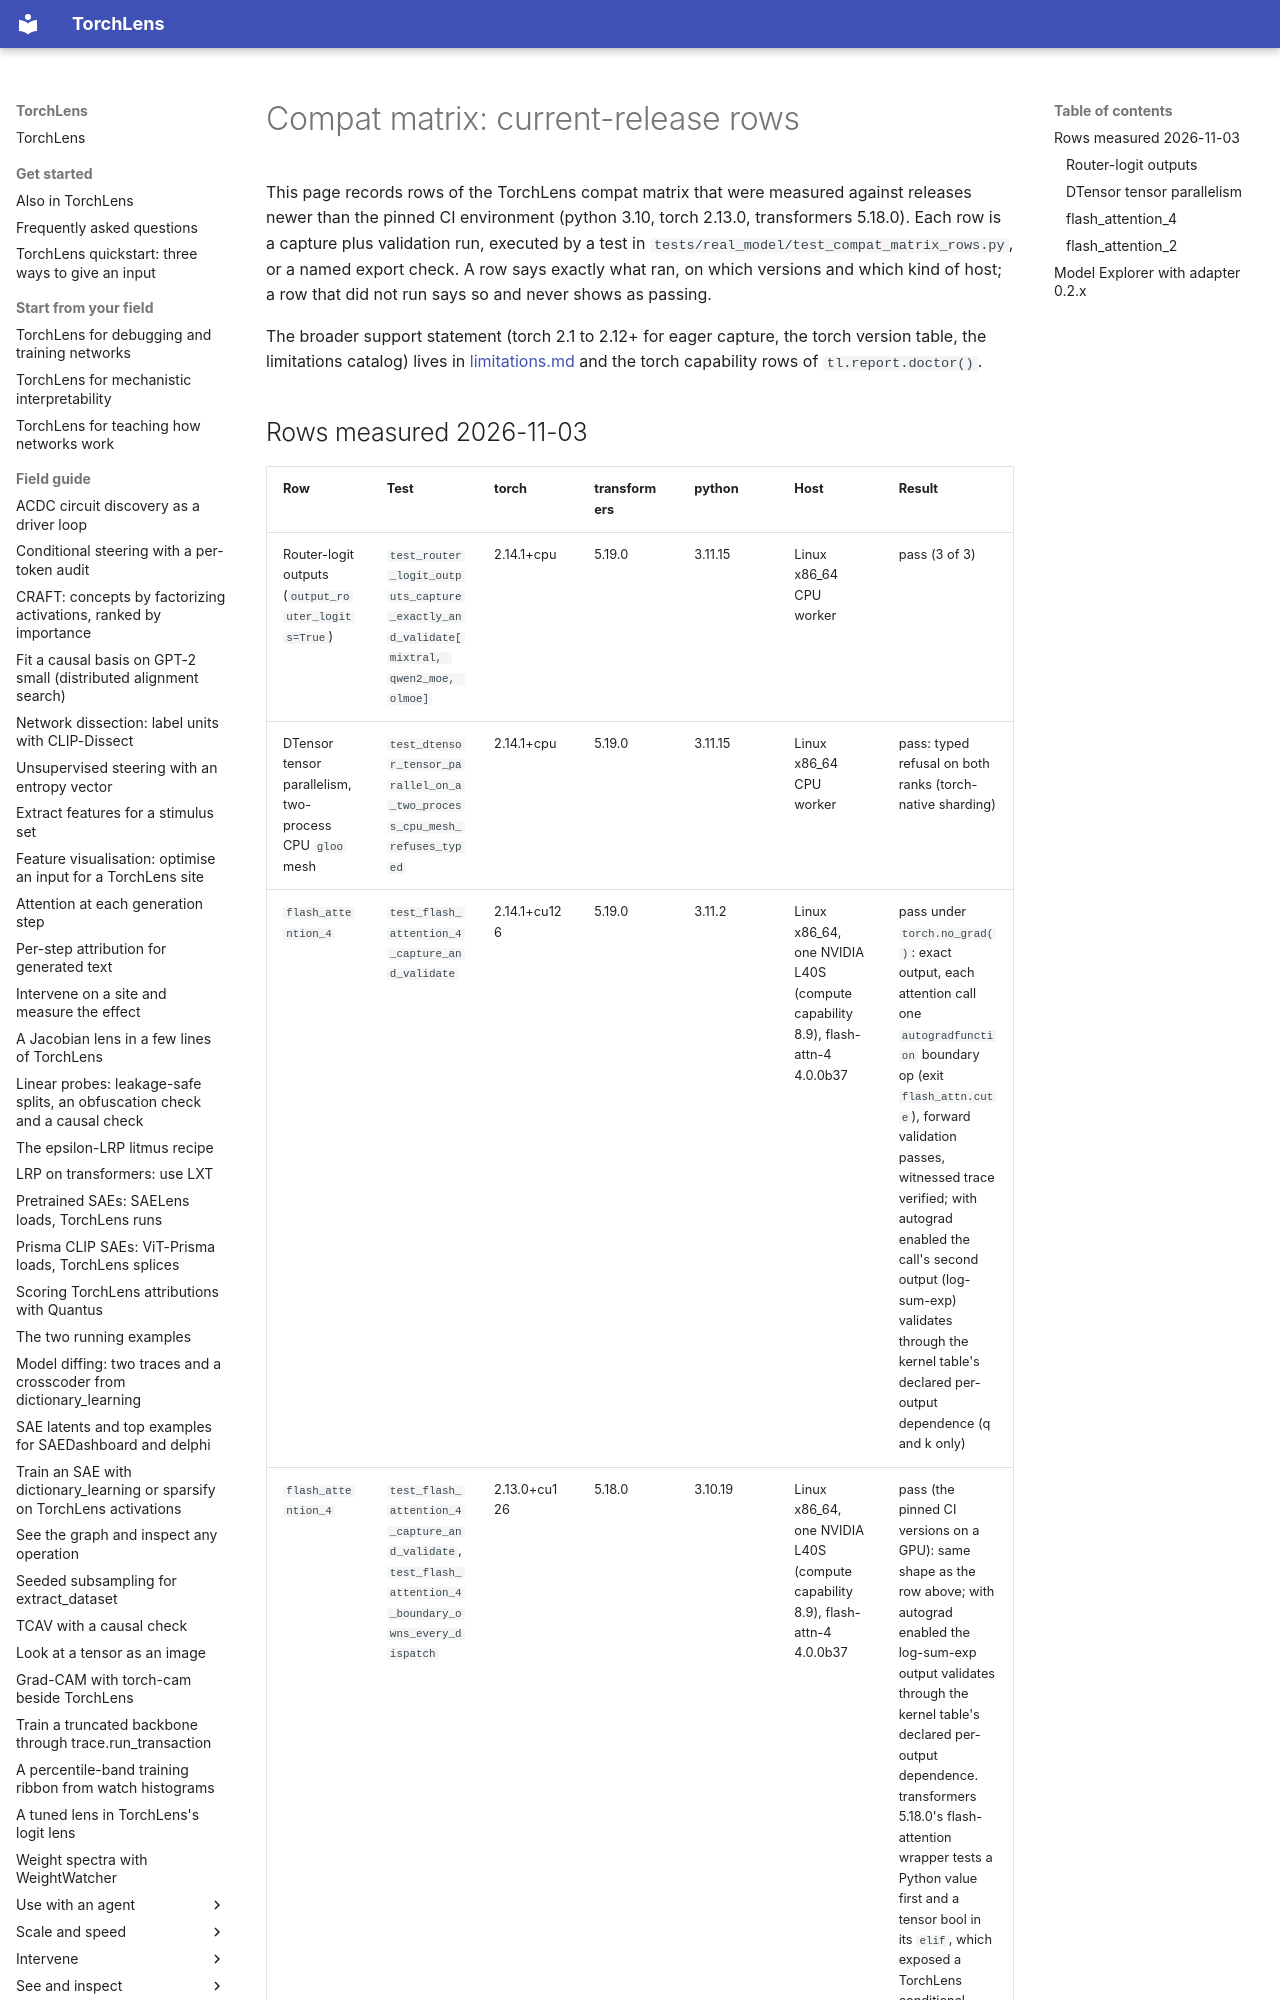

repository: johnmarktaylor91/torchlens · page: reference/compat_matrix/index.html · generator: mkdocs

# Compat matrix: current-release rows

This page records rows of the TorchLens compat matrix that were measured against
releases newer than the pinned CI environment (python 3.10, torch 2.13.0,
transformers 5.18.0). Each row is a capture plus validation run, executed by a
test in `tests/real_model/test_compat_matrix_rows.py`, or a named export check.
A row says exactly what ran, on which versions and which kind of host; a row that
did not run says so and never shows as passing.

The broader support statement (torch 2.1 to 2.12+ for eager capture, the torch
version table, the limitations catalog) lives in
[limitations.md](limitations.md) and the torch capability rows of `tl.report.doctor()`.
